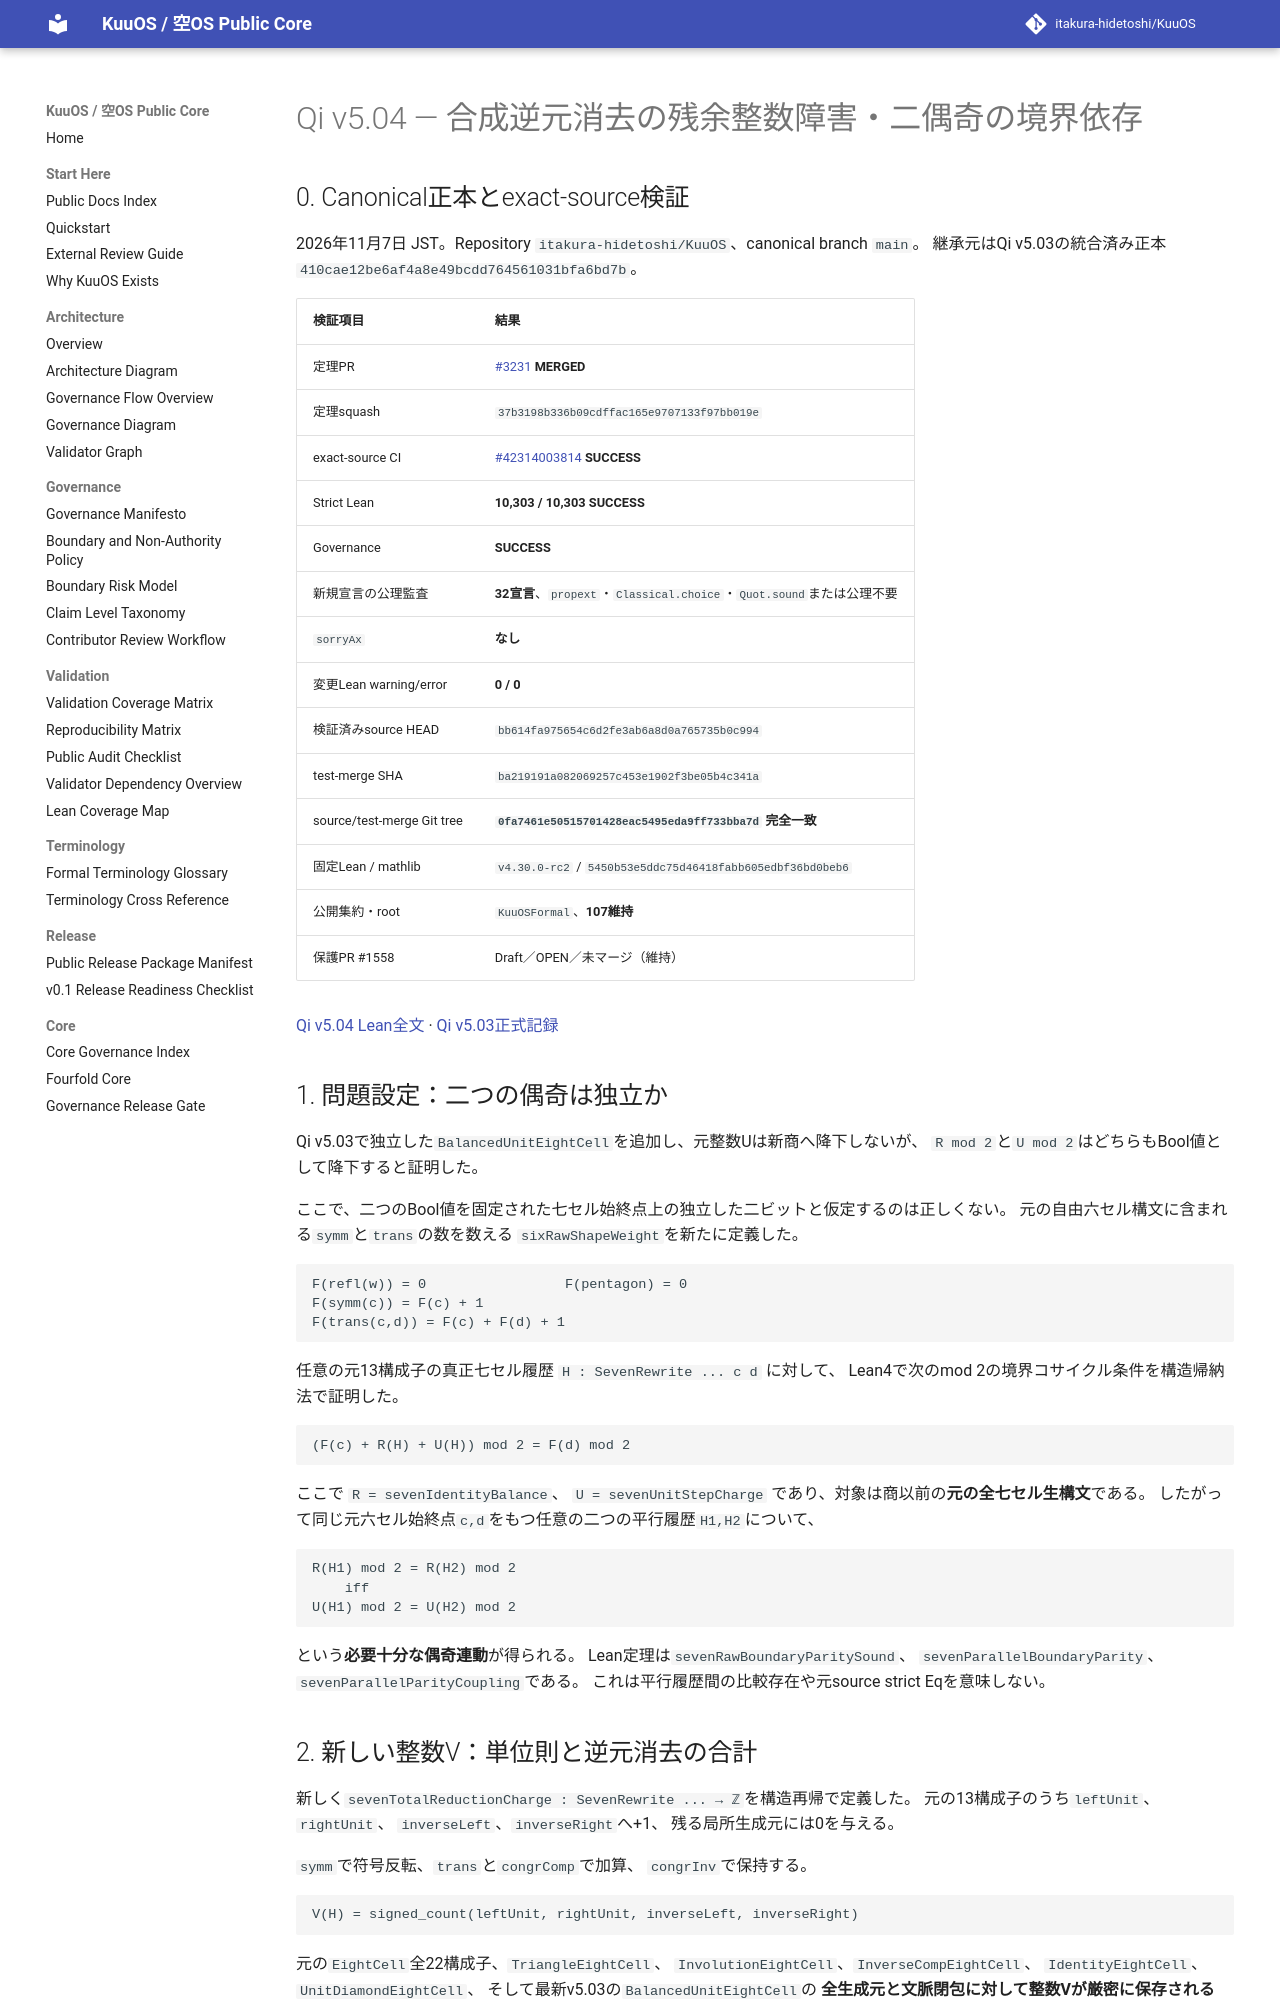

repository: itakura-hidetoshi/KuuOS · page: formal/Qi-v5_04-original-P77-double-composite-cancellation-residual-obstruction/index.html · generator: mkdocs

# Qi v5.04 — 合成逆元消去の残余整数障害・二偶奇の境界依存

## 0. Canonical正本とexact-source検証

2026年11月7日 JST。Repository `itakura-hidetoshi/KuuOS`、canonical branch `main`。
継承元はQi v5.03の統合済み正本 `410cae12be6af4a8e49bcdd764561031bfa6bd7b`。

| 検証項目 | 結果 |
|---|---|
| 定理PR | [#3231](https://github.com/itakura-hidetoshi/KuuOS/pull/3231) **MERGED** |
| 定理squash | `37b3198b336b09cdffac165e9707133f97bb019e` |
| exact-source CI | [#42314003814](https://github.com/itakura-hidetoshi/KuuOS/actions/runs/42314003814) **SUCCESS** |
| Strict Lean | **10,303 / 10,303 SUCCESS** |
| Governance | **SUCCESS** |
| 新規宣言の公理監査 | **32宣言**、`propext`・`Classical.choice`・`Quot.sound`または公理不要 |
| `sorryAx` | **なし** |
| 変更Lean warning/error | **0 / 0** |
| 検証済みsource HEAD | `bb614fa975654c6d2fe3ab6a8d0a765735b0c994` |
| test-merge SHA | `ba219191a082069257c453e1902f3be05b4c341a` |
| source/test-merge Git tree | **`0fa7461e50515701428eac5495eda9ff733bba7d` 完全一致** |
| 固定Lean / mathlib | `v4.30.0-rc2` / `5450b53e5ddc75d46418fabb605edbf36bd0beb6` |
| 公開集約・root | `KuuOSFormal`、**107維持** |
| 保護PR #1558 | Draft／OPEN／未マージ（維持） |

[Qi v5.04 Lean全文](../../formal/KUOS/Architecture/QiWuxingGK5CHP77DoubleCompositeCancellationResidualV5_04.lean) ·
[Qi v5.03正式記録](Qi-v5_03-original-P77-balanced-unit-minimal-higher-completion.md)

## 1. 問題設定：二つの偶奇は独立か

Qi v5.03で独立した`BalancedUnitEightCell`を追加し、元整数Uは新商へ降下しないが、
`R mod 2`と`U mod 2`はどちらもBool値として降下すると証明した。

ここで、二つのBool値を固定された七セル始終点上の独立した二ビットと仮定するのは正しくない。
元の自由六セル構文に含まれる`symm`と`trans`の数を数える
`sixRawShapeWeight`を新たに定義した。

```text
F(refl(w)) = 0                 F(pentagon) = 0
F(symm(c)) = F(c) + 1
F(trans(c,d)) = F(c) + F(d) + 1
```

任意の元13構成子の真正七セル履歴 `H : SevenRewrite ... c d` に対して、
Lean4で次のmod 2の境界コサイクル条件を構造帰納法で証明した。

```text
(F(c) + R(H) + U(H)) mod 2 = F(d) mod 2
```

ここで `R = sevenIdentityBalance`、
`U = sevenUnitStepCharge` であり、対象は商以前の**元の全七セル生構文**である。
したがって同じ元六セル始終点`c,d`をもつ任意の二つの平行履歴`H1,H2`について、

```text
R(H1) mod 2 = R(H2) mod 2
    iff
U(H1) mod 2 = U(H2) mod 2
```

という**必要十分な偶奇連動**が得られる。
Lean定理は`sevenRawBoundaryParitySound`、
`sevenParallelBoundaryParity`、`sevenParallelParityCoupling`である。
これは平行履歴間の比較存在や元source strict Eqを意味しない。
